4-way image classification set "images" from GitHub (shabazpatel/wbc-classification); label vocabulary: eosinophil, lymphocyte, monocyte, neutrophil.

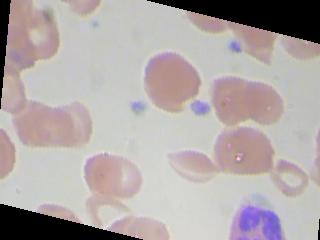
Label: eosinophil

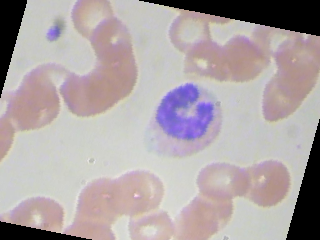
Label: monocyte

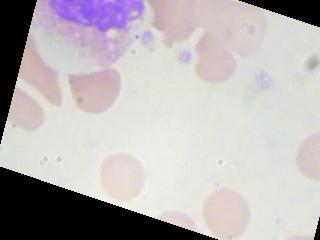
Label: neutrophil

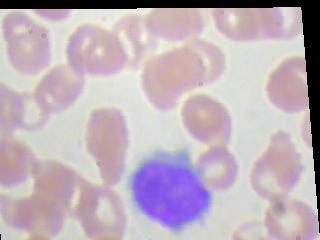
Label: lymphocyte

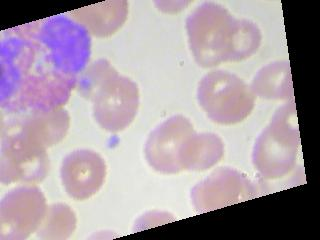
Label: eosinophil

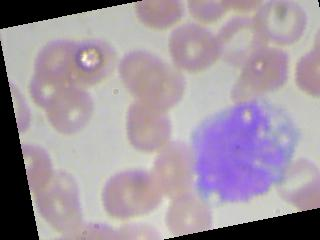
Label: monocyte
